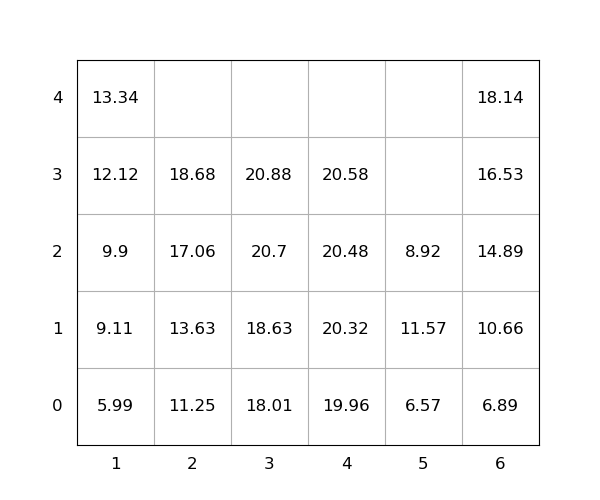

The file beside this chart, header and first rows:
idx, loc_x, loc_y, loc_z, weight, group, score, seq, reloc, size(ft)
1, 2, 0, 0, 11.25, 0, 11.25, 1, 0, 20
2, 4, 0, 0, 19.96, 0, 19.96, 2, 0, 20
3, 2, 0, 1, 13.63, 0, 13.63, 3, 0, 20
4, 1, 0, 0, 5.99, 0, 5.99, 4, 0, 20
5, 3, 0, 0, 18.01, 0, 18.01, 5, 0, 20
6, 4, 0, 1, 20.32, 0, 20.32, 6, 0, 20
7, 6, 0, 0, 6.89, 0, 6.89, 7, 0, 20
8, 3, 0, 1, 18.63, 0, 18.63, 8, 0, 20
9, 3, 0, 2, 20.7, 0, 20.7, 9, 0, 20
10, 2, 0, 2, 17.06, 0, 17.06, 10, 0, 20
11, 6, 0, 1, 10.66, 0, 10.66, 11, 0, 20
12, 1, 0, 1, 9.11, 0, 9.11, 12, 0, 20
13, 3, 0, 3, 20.88, 0, 20.88, 13, 0, 20
14, 1, 0, 2, 9.9, 0, 9.9, 14, 0, 20
15, 5, 0, 0, 6.57, 0, 6.57, 15, 0, 20
16, 4, 0, 2, 20.48, 0, 20.48, 16, 0, 20
17, 6, 0, 2, 14.89, 0, 14.89, 17, 0, 20
18, 1, 0, 3, 12.12, 0, 12.12, 18, 0, 20
19, 4, 0, 3, 20.58, 0, 20.58, 19, 0, 20
20, 6, 0, 3, 16.53, 0, 16.53, 20, 0, 20
21, 5, 0, 1, 11.57, 0, 11.57, 21, 1.0, 20
22, 2, 0, 3, 18.68, 0, 18.68, 22, 0, 20
23, 1, 0, 4, 13.34, 0, 13.34, 23, 0, 20
24, 5, 0, 2, 8.92, 0, 8.92, 24, 1.0, 20
25, 6, 0, 4, 18.14, 0, 18.14, 25, 0, 20
